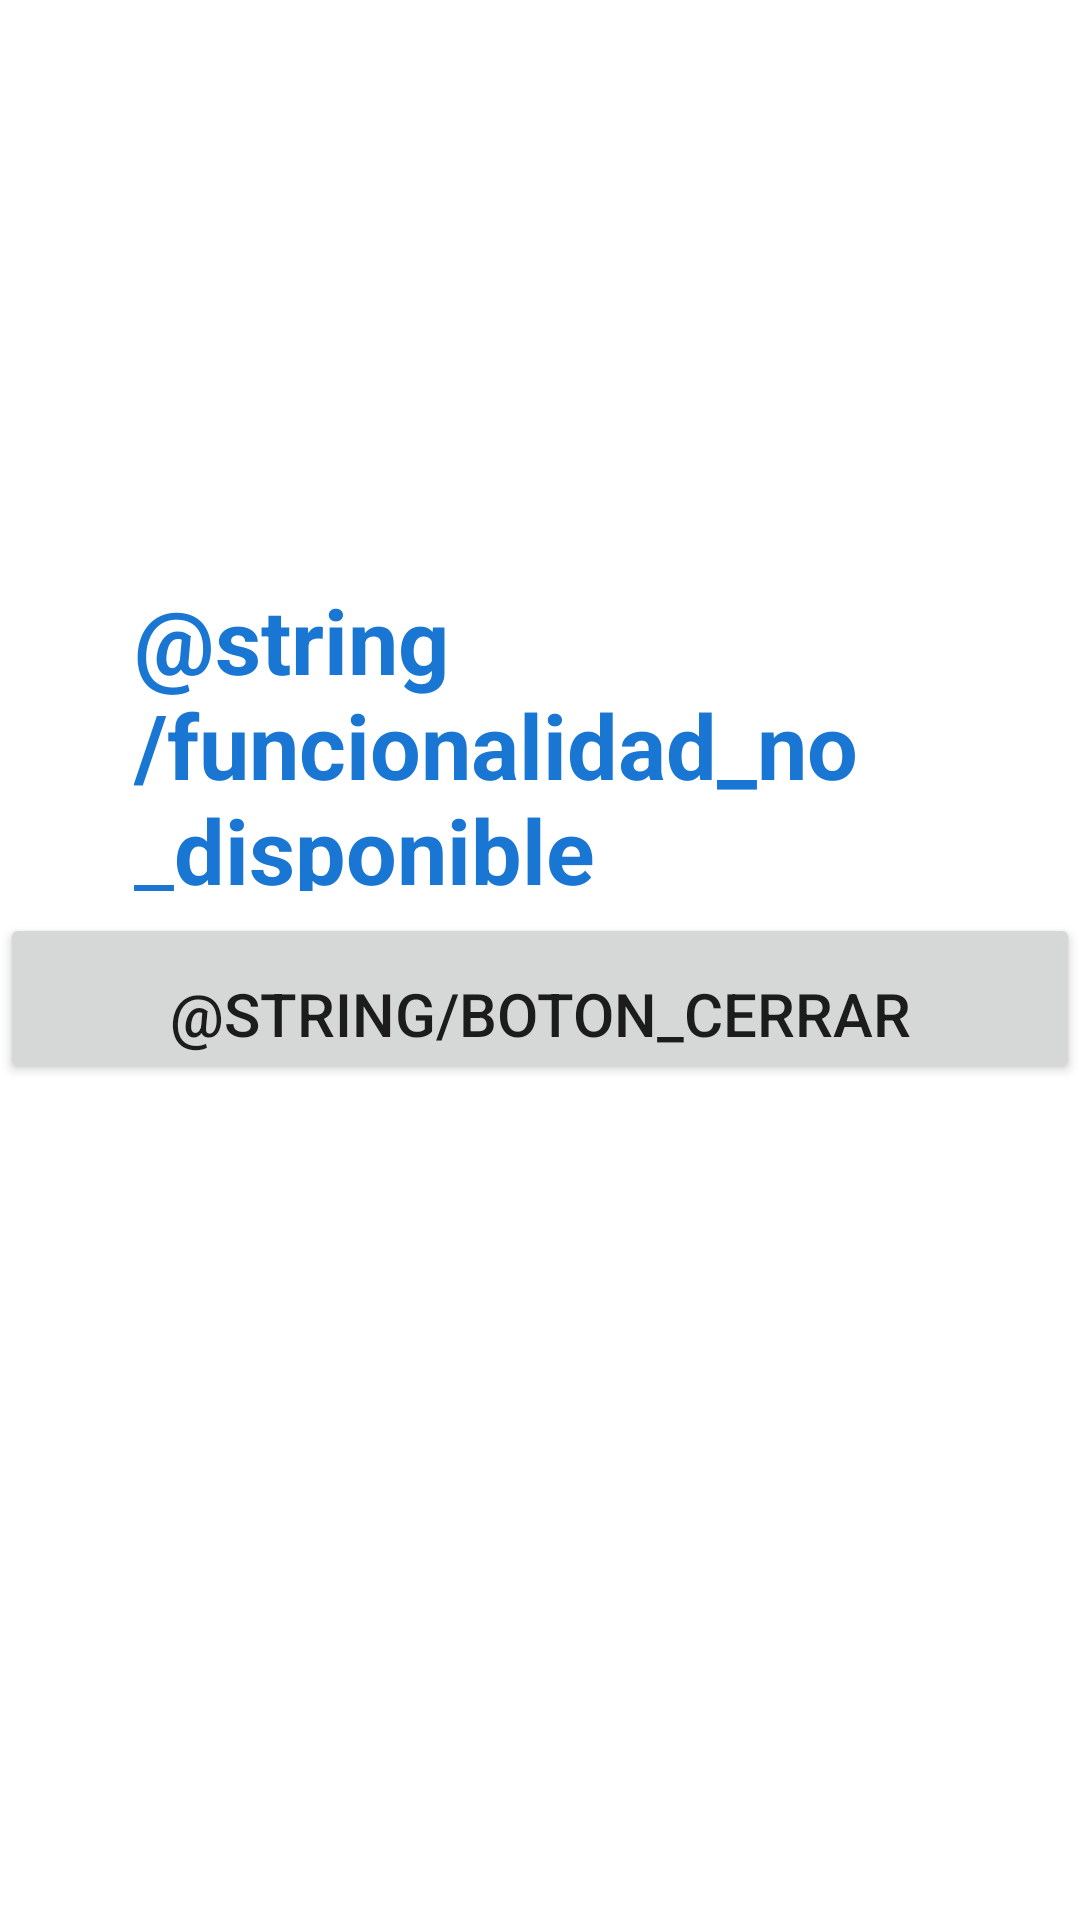

Write the Android layout XML for this screen, with the resource values it uses.
<!-- AndroidManifest.xml: application theme Theme.APPFACTURASN -->
<!-- res/layout/activity_factura_editar.xml -->
<?xml version="1.0" encoding="utf-8"?>
<androidx.constraintlayout.widget.ConstraintLayout xmlns:android="http://schemas.android.com/apk/res/android"
    xmlns:app="http://schemas.android.com/apk/res-auto"
    xmlns:tools="http://schemas.android.com/tools"
    android:layout_width="match_parent"
    android:layout_height="match_parent"
    tools:context=".FacturaEditar">


    <TextView
        android:layout_width="271dp"
        android:layout_height="104dp"
        android:text="@string/funcionalidad_no_disponible"
        android:textColor="@color/colorPrimaryDark"
        android:textSize="@dimen/sizePeso"
        android:textStyle="bold"
        app:layout_constraintBottom_toBottomOf="parent"
        app:layout_constraintEnd_toEndOf="parent"
        app:layout_constraintStart_toStartOf="parent"
        app:layout_constraintTop_toTopOf="parent"
        app:layout_constraintVertical_bias="0.36" />

    <Button
        android:id="@+id/button2"
        android:layout_width="match_parent"
        android:layout_height="wrap_content"
        android:paddingTop="20dp"
        android:text="@string/boton_cerrar"
        android:textSize="20dp"
        app:layout_constraintBottom_toBottomOf="parent"
        app:layout_constraintTop_toTopOf="parent"
        app:layout_constraintVertical_bias="0.522"
        tools:layout_editor_absoluteX="0dp" />


</androidx.constraintlayout.widget.ConstraintLayout>
<!-- resources referenced by this layout -->
<resources>
  <color name="colorPrimaryDark">#1976d2</color>
  <dimen name="sizePeso">30dp</dimen>
  <style name="Theme.APPFACTURASN" parent="Theme.MaterialComponents.DayNight.DarkActionBar">
          
          <item name="colorPrimary">@color/teal_700</item>
          <item name="colorPrimaryVariant">@color/teal_700</item>
          <item name="colorOnPrimary">@color/white</item>
          
          <item name="colorSecondary">@color/teal_200</item>
          <item name="colorSecondaryVariant">@color/teal_700</item>
          <item name="colorOnSecondary">@color/black</item>
          
          <item name="android:statusBarColor" tools:targetApi="21">?attr/colorPrimaryVariant</item>
          
      </style>
  <color name="teal_700">#FF018786</color>
  <color name="white">#FFFFFFFF</color>
  <color name="teal_200">#FF03DAC5</color>
  <color name="black">#FF000000</color>
</resources>
